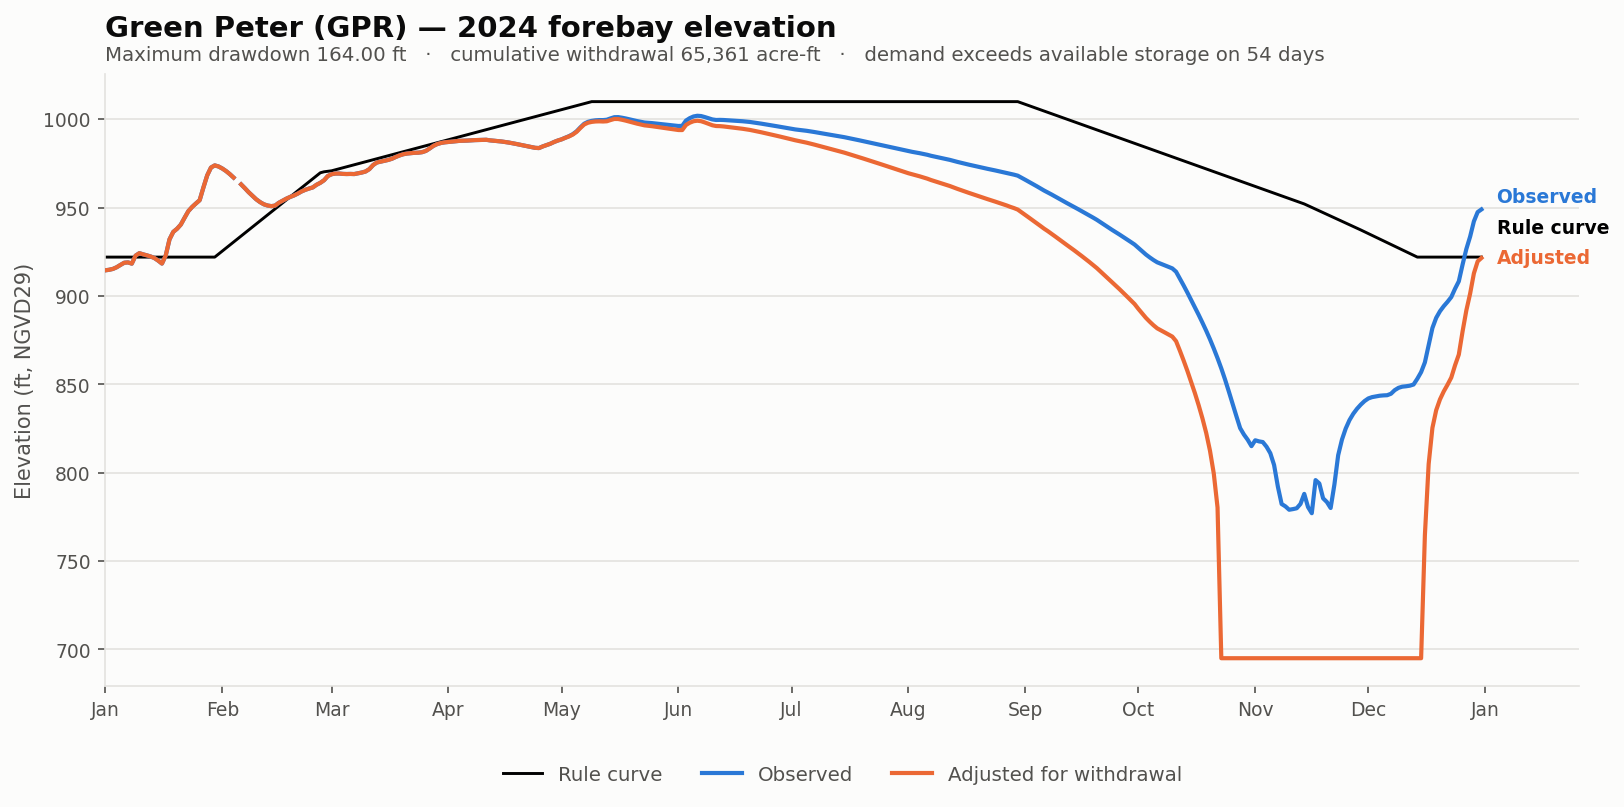

Values plotted in this chart, from the file beside it:
date, elev_observed_ft, elev_adjusted_ft, storage_observed_af, storage_adjusted_af, demand_cfs, cumulative_withdrawal_af, elev_change_ft, at_rating_floor, elev_rule_ft
2024-01-01, 914.5, 914.5, 150566, 150566, 0.0, 0.0, 0.0, False, 922
2024-01-02, 914.8, 914.8, 151153, 151153, 0.0, 0.0, 0.0, False, 922
2024-01-03, 915.3, 915.3, 152116, 152116, 0.0, 0.0, 0.0, False, 922
2024-01-04, 916.3, 916.3, 154013, 154013, 0.0, 0.0, 0.0, False, 922
2024-01-05, 917.6, 917.6, 156626, 156626, 0.0, 0.0, 0.0, False, 922
2024-01-06, 918.8, 918.8, 159106, 159106, 0.0, 0.0, 0.0, False, 922
2024-01-07, 919, 919, 159470, 159470, 0.0, 0.0, 0.0, False, 922
2024-01-08, 918.3, 918.3, 158075, 158075, 0.0, 0.0, 0.0, False, 922
2024-01-09, 922.8, 922.8, 167395, 167395, 0.0, 0.0, 0.0, False, 922
2024-01-10, 924.2, 924.2, 170353, 170353, 0.0, 0.0, 0.0, False, 922
2024-01-11, 923.6, 923.6, 168943, 168943, 0.0, 0.0, 0.0, False, 922
2024-01-12, 923.0, 923.0, 167731, 167731, 0.0, 0.0, 0.0, False, 922
2024-01-13, 922.4, 922.4, 166364, 166364, 0.0, 0.0, 0.0, False, 922
2024-01-14, 921.5, 921.5, 164505, 164505, 0.0, 0.0, 0.0, False, 922
2024-01-15, 920, 920, 161552, 161552, 0.0, 0.0, 0.0, False, 922
2024-01-16, 918.4, 918.4, 158136, 158136, 0.0, 0.0, 0.0, False, 922
2024-01-17, 922.9, 922.9, 167605, 167605, 0.0, 0.0, 0.0, False, 922
2024-01-18, 932, 932, 187842, 187842, 0.0, 0.0, 0.0, False, 922
2024-01-19, 936.3, 936.3, 197878, 197878, 0.0, 0.0, 0.0, False, 922
2024-01-20, 938, 938, 202124, 202124, 0.0, 0.0, 0.0, False, 922
2024-01-21, 940.4, 940.4, 207962, 207962, 0.0, 0.0, 0.0, False, 922
2024-01-22, 944.3, 944.3, 217736, 217736, 0.0, 0.0, 0.0, False, 922
2024-01-23, 948, 948, 227398, 227398, 0.0, 0.0, 0.0, False, 922
2024-01-24, 950.4, 950.4, 233685, 233685, 0.0, 0.0, 0.0, False, 922
2024-01-25, 952.4, 952.4, 238967, 238967, 0.0, 0.0, 0.0, False, 922
2024-01-26, 954.2, 954.2, 244075, 244075, 0.0, 0.0, 0.0, False, 922
2024-01-27, 961.5, 961.5, 264507, 264507, 0.0, 0.0, 0.0, False, 922
2024-01-28, 968.3, 968.3, 284631, 284631, 0.0, 0.0, 0.0, False, 922
2024-01-29, 972.7, 972.7, 298131, 298131, 0.0, 0.0, 0.0, False, 922
2024-01-30, 973.9, 973.9, 301904, 301904, 0.0, 0.0, 0.0, False, 922
2024-01-31, 973.3, 973.3, 300015, 300015, 0.0, 0.0, 0.0, False, 923.7
2024-02-01, 972.1, 972.1, 296468, 296468, 0.0, 0.0, 0.0, False, 925.4
2024-02-02, 970.7, 970.7, 292058, 292058, 0.0, 0.0, 0.0, False, 927.1
2024-02-03, 969, 969, 286803, 286803, 0.0, 0.0, 0.0, False, 928.8
2024-02-04, 967, 967, 280907, 280907, 0.0, 0.0, 0.0, False, 930.5
2024-02-05, , , , , 0.0, 0.0, , False, 932.2
2024-02-06, 963.1, 963.1, 269455, 269455, 0.0, 0.0, 0.0, False, 933.9
2024-02-07, 961, 961, 263174, 263174, 0.0, 0.0, 0.0, False, 935.6
2024-02-08, 958.7, 958.7, 256669, 256669, 0.0, 0.0, 0.0, False, 937.4
2024-02-09, 956.7, 956.7, 250963, 250963, 0.0, 0.0, 0.0, False, 939
2024-02-10, 954.7, 954.7, 245453, 245453, 0.0, 0.0, 0.0, False, 940.8
2024-02-11, 953.2, 953.2, 241170, 241170, 0.0, 0.0, 0.0, False, 942.5
2024-02-12, 951.9, 951.9, 237800, 237800, 0.0, 0.0, 0.0, False, 944.2
2024-02-13, 951.2, 951.2, 235885, 235885, 0.0, 0.0, 0.0, False, 945.9
2024-02-14, 950.9, 950.9, 234917, 234917, 0.0, 0.0, 0.0, False, 947.6
2024-02-15, 951.1, 951.1, 235724, 235724, 0.0, 0.0, 0.0, False, 949.3
2024-02-16, 952.8, 952.8, 240080, 240080, 0.0, 0.0, 0.0, False, 951
2024-02-17, 954, 954, 243331, 243331, 0.0, 0.0, 0.0, False, 952.7
2024-02-18, 955.1, 955.1, 246447, 246447, 0.0, 0.0, 0.0, False, 954.4
2024-02-19, 956.1, 956.1, 249171, 249171, 0.0, 0.0, 0.0, False, 956.1
2024-02-20, 956.9, 956.9, 251495, 251495, 0.0, 0.0, 0.0, False, 957.8
2024-02-21, 957.9, 957.9, 254454, 254454, 0.0, 0.0, 0.0, False, 959.5
2024-02-22, 959.1, 959.1, 257893, 257893, 0.0, 0.0, 0.0, False, 961.2
2024-02-23, 960.1, 960.1, 260526, 260526, 0.0, 0.0, 0.0, False, 962.9
2024-02-24, 960.8, 960.8, 262627, 262627, 0.0, 0.0, 0.0, False, 964.6
2024-02-25, 961.5, 961.5, 264507, 264507, 0.0, 0.0, 0.0, False, 966.3
2024-02-26, 963, 963, 268869, 268869, 0.0, 0.0, 0.0, False, 968
2024-02-27, 964, 964, 272096, 272096, 0.0, 0.0, 0.0, False, 969.7
2024-02-28, 965.5, 965.5, 276411, 276411, 0.0, 0.0, 0.0, False, 970.3
2024-02-29, 967.9, 967.9, 283577, 283577, 0.0, 0.0, 0.0, False, 970.6
... 306 more rows
